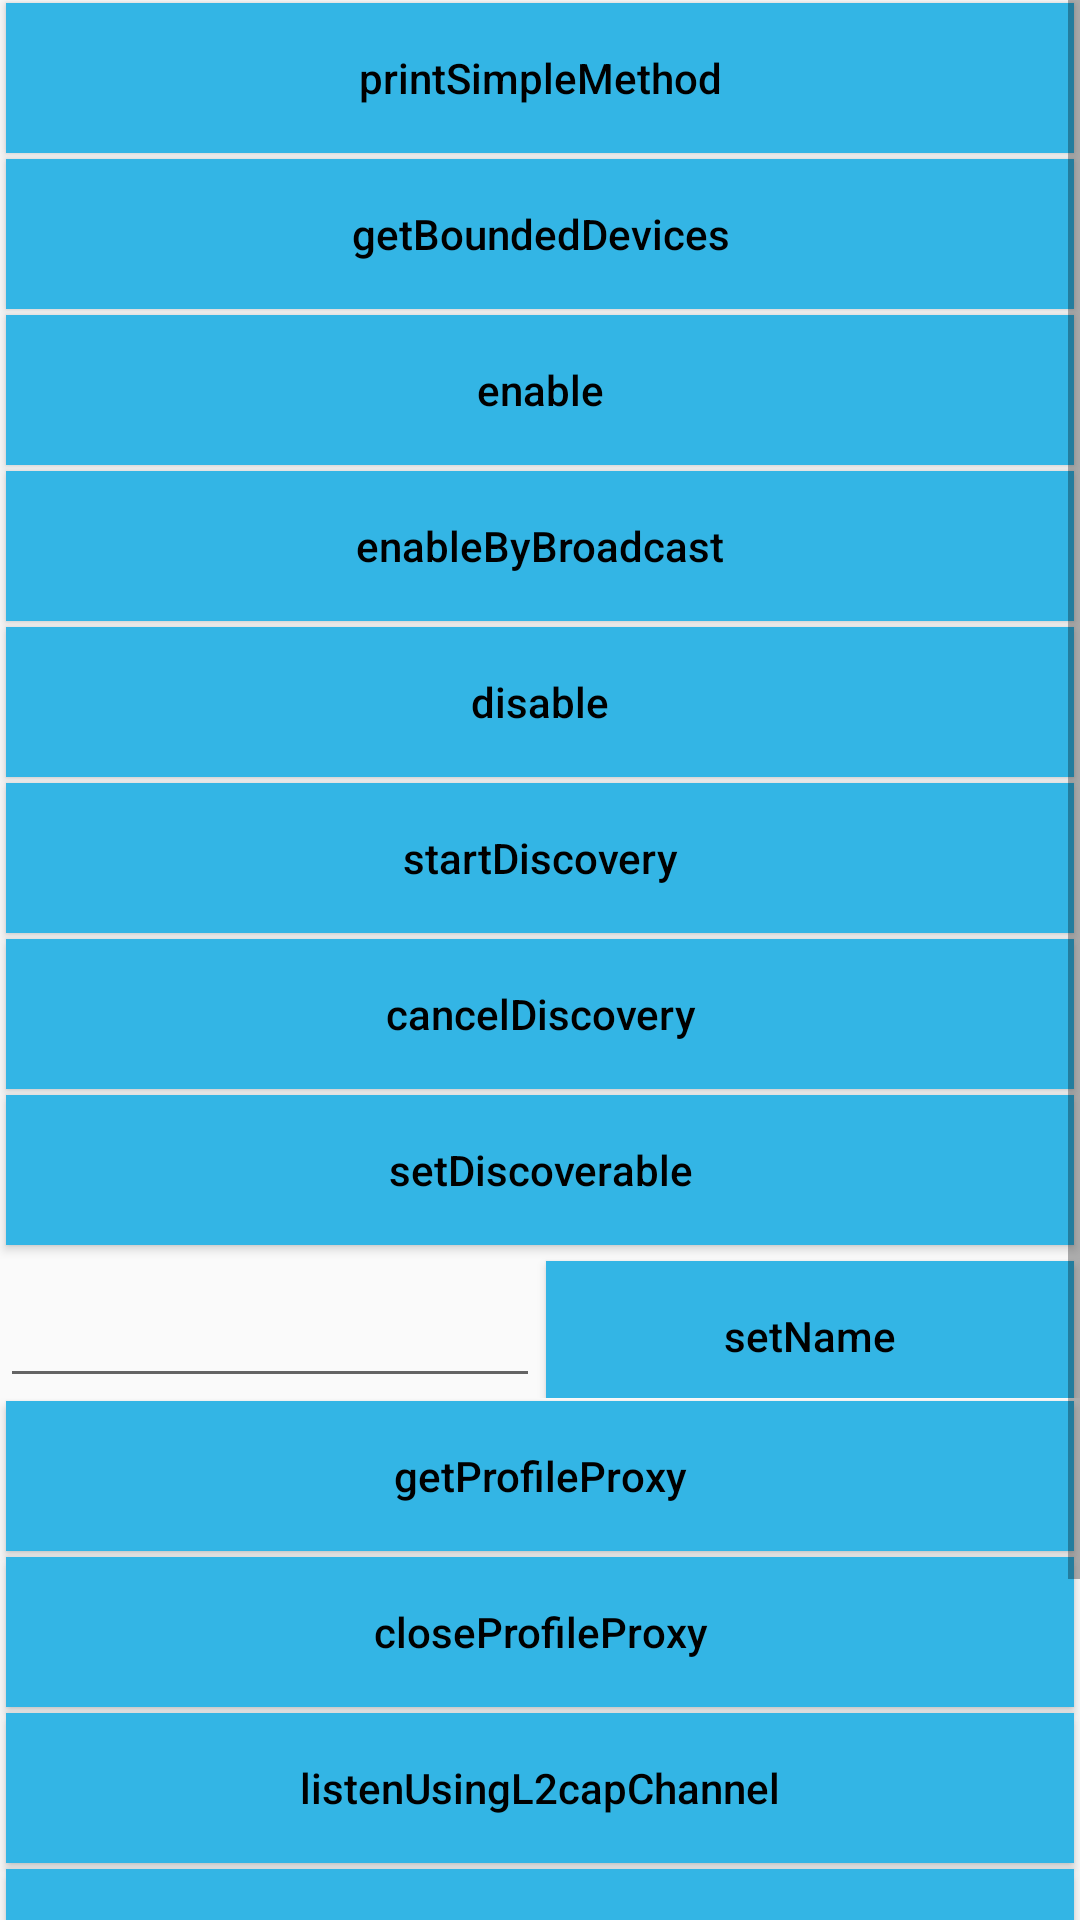

The Android layout XML behind this screen, and the referenced resources:
<!-- AndroidManifest.xml: application theme AppTheme -->
<!-- res/layout/act_bt_adapter.xml -->
<?xml version="1.0" encoding="utf-8"?>
<ScrollView
    xmlns:android="http://schemas.android.com/apk/res/android"
    android:layout_height="match_parent"
    android:layout_width="match_parent" >
    <LinearLayout
        android:orientation="vertical"
        android:layout_width="match_parent"
        android:layout_height="wrap_content">

        <Button
            style="@style/BaseButton"
            android:onClick="printSimpleMethod"
            android:text="printSimpleMethod" />

        <Button
            style="@style/BaseButton"
            android:onClick="getBoundedDevices"
            android:text="getBoundedDevices" />

        <Button
            style="@style/BaseButton"
            android:onClick="enable"
            android:text="enable" />

        <Button
            style="@style/BaseButton"
            android:onClick="enableByBroadcast"
            android:text="enableByBroadcast" />

        <Button
            style="@style/BaseButton"
            android:onClick="disable"
            android:text="disable" />

        <Button
            style="@style/BaseButton"
            android:onClick="startDiscovery"
            android:text="startDiscovery" />

        <Button
            style="@style/BaseButton"
            android:onClick="cancelDiscovery"
            android:text="cancelDiscovery" />

        <Button
            style="@style/BaseButton"
            android:onClick="setDiscoverable"
            android:text="setDiscoverable" />

        <LinearLayout
            android:layout_width="match_parent"
            android:layout_height="50dp"
            android:orientation="horizontal">
            <EditText
                android:layout_width="match_parent"
                android:layout_height="50dp"
                android:layout_weight="1"/>
            <Button
                style="@style/BaseButton"
                android:layout_weight="1"
                android:onClick="setName"
                android:text="setName" />
        </LinearLayout>


        <Button
            style="@style/BaseButton"
            android:onClick="getProfileProxy"
            android:text="getProfileProxy" />

        <Button
            style="@style/BaseButton"
            android:onClick="closeProfileProxy"
            android:text="closeProfileProxy" />

        <Button
            style="@style/BaseButton"
            android:onClick="listenUsingL2capChannel"
            android:text="listenUsingL2capChannel" />

        <Button
            style="@style/BaseButton"
            android:onClick="listenUsingInsecureL2capChannel"
            android:text="listenUsingInsecureL2capChannel" />

        <Button
            style="@style/BaseButton"
            android:onClick="listenUsingInsecureRfcommWithServiceRecord"
            android:text="listenUsingInsecureRfcommWithServiceRecord" />

        <Button
            style="@style/BaseButton"
            android:onClick="listenUsingRfcommWithServiceRecord"
            android:text="listenUsingRfcommWithServiceRecord" />

    </LinearLayout>
</ScrollView>
<!-- resources referenced by this layout -->
<resources>
  <style name="BaseButton">
          <item name="android:layout_height">50dp</item>
          <item name="android:layout_width">match_parent</item>
          <item name="android:layout_marginStart">2dp</item>
          <item name="android:layout_marginEnd">2dp</item>
          <item name="android:layout_marginTop">1dp</item>
          <item name="android:layout_marginBottom">1dp</item>
          <item name="android:background">@drawable/button</item>
          <item name="android:textAllCaps">false</item>
          <item name="android:textColor">@android:color/black</item>
          <item name="android:textSize">14sp</item>
      </style>
  <style name="AppTheme" parent="Theme.AppCompat.Light.DarkActionBar">
          
          <item name="colorPrimary">@color/colorPrimary</item>
          <item name="colorPrimaryDark">@color/colorPrimaryDark</item>
          <item name="colorAccent">@color/colorAccent</item>
      </style>
  <!-- drawable button (drawable) -->
  <?xml version="1.0" encoding="utf-8"?>
  <selector xmlns:android="http://schemas.android.com/apk/res/android">
      <item android:state_enabled="false" android:drawable="@android:color/darker_gray"/>
      <item android:state_pressed="true" android:drawable="@android:color/holo_blue_dark"/>
      <item android:drawable="@android:color/holo_blue_light" />
  </selector>
  <!-- not gathered from this repository: default colours our renderer supplied (Android Studio template values) -->
  <color name="colorPrimary">#FF6200EE</color>
  <color name="colorPrimaryDark">#FF3700B3</color>
  <color name="colorAccent">#FF03DAC5</color>
</resources>
